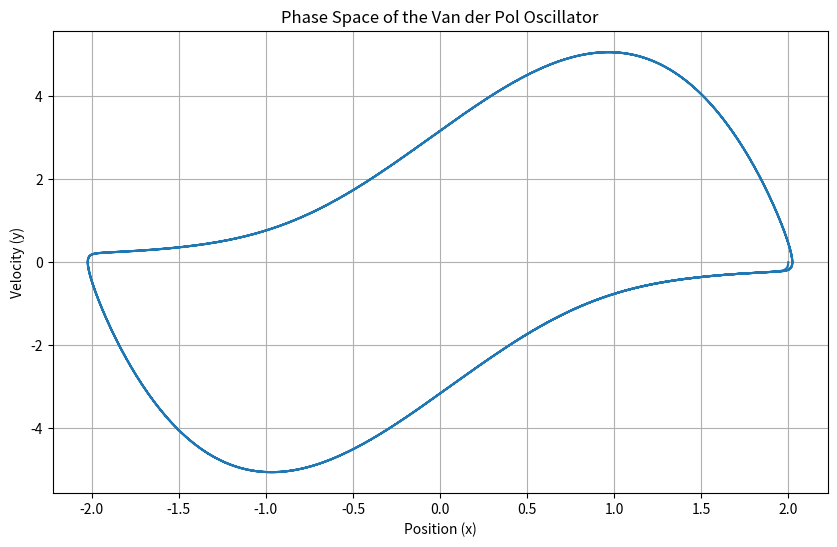

Python code for this plot:
# Another example of a nonlinear dynamical system is the Van der Pol oscillator. 
# The Van der Pol oscillator is a non-conservative oscillator with non-linear damping. It evolves in time according to a second-order differential equation.

import numpy as np
from scipy.integrate import odeint
import matplotlib.pyplot as plt


def van_der_pol_oscillator(state, t, mu):
    x, y = state  # state = [x, y] where x is position and y is velocity
    return [y, mu * (1 - x**2) * y - x]

# Van der Pol oscillator parameter
mu = 3.0

# Initial condition
initial_state = [2.0, 0.0]

# Time array
t = np.linspace(0, 30, 5000)

# Solve Van der Pol equation
solution = odeint(van_der_pol_oscillator, initial_state, t, args=(mu,))

# Plotting
plt.figure(figsize=(10, 6))
plt.plot(solution[:, 0], solution[:, 1])
plt.title("Phase Space of the Van der Pol Oscillator")
plt.xlabel("Position (x)")
plt.ylabel("Velocity (y)")
plt.grid()
plt.show()
